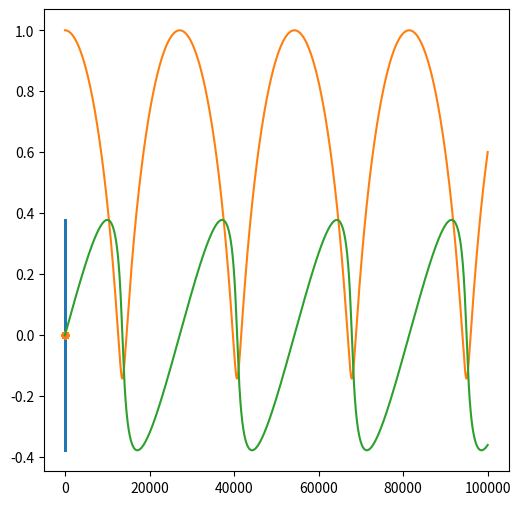

Source code (Python):
# Imports
import numpy as np
import matplotlib.pyplot as plt

# gala has Leapfrog implemented in its integrator. Try using that instead of the slow Python for loop.

G = 1

class pointParticle:
    """
        Class to implement a point particle in 2D in a gravitationally interacting system. 
        Attributes are
        Mass, Position and Velocity. Also derived are Linear Momentum and Kinetic Energy.
        Given another body, we can calculate the force, acceleration and Potential Energy. 
    """
    def __init__(self, mass, position, velocity):
        self._mass = mass
        self._x, self._y = position
        self._vx, self._vy = velocity
        
    @property
    def mass(self):
        return self._mass
    
    @property
    def x(self):
        return self._x
    
    @property
    def y(self):
        return self._y
    
    @property
    def vx(self):
        return self._vx
    
    @property
    def vy(self):
        return self._vy
    
    @property
    def position(self):
        return np.array([self._x, self._y])
    
    @property
    def velocity(self):
        return np.array([self._vx, self._vy])
        
    @property
    def momentum(self):
        return self.mass*self.velocity
    
    def distance(self, mass2):
        return np.sqrt((self._x-mass2.x)**2 + (self._y-mass2.y)**2)
    
    def rel_position(self, mass2):
        return np.array([mass2.x - self._x, mass2.y - self._y])
    
    def rel_velocity(self, mass2):
        return np.array([mass2.vx - self._vx, mass2.vy - self._vy])
    
    def grav_force(self, mass2):
        return G*self.mass*mass2.mass/(self.distance(mass2))**3*self.rel_position(mass2)
    
    def acceleration(self, mass2):
        return self.grav_force(mass2)/self.mass
    
    def update_pos(self, position):
        self._x, self._y = position
        
    def update_vel(self, velocity):
        self._vx, self._vy = velocity
        
    def potential_energy(self, mass2):
        return -G*self.mass*mass2.mass/self.distance(mass2)
    
    def kinetic_energy(self):
        return 1/2*self.mass*np.linalg.norm(self.velocity)**2
    
    # Old relic, useful if you use scipy's standard ODE solvers
#     @property
#     def fourpos(self):
#         return np.r_[self.position, self.velocity]
    
#     def fourvel(self, mass2):
#         return np.r_[self.velocity, self.acceleration(mass2)]

# Define the time-resolution of the integration.
dt = 0.0001

# Time range of the integration
time_range = np.arange(0,10,dt)

planet = pointParticle(0.0001, [1,0], [0,0.5])

star = pointParticle(1, [0,0], [0,0])

# # Euler Integration
# x = [planet.position]
# v = [planet.velocity]
# E = [planet.kinetic_energy()+planet.potential_energy(star)]
# for i in range(time_range.size):
#     x_, v_ = x[-1]+v[-1]*dt, v[-1] + planet.acceleration(star)*dt
#     x.append(x_)
#     v.append(v_)
#     planet.update_pos(x[-1])
#     planet.update_vel(v[-1])
#     E.append(planet.kinetic_energy()+planet.potential_energy(star))
# pos = np.array(x)
# vel = np.array(v)
# energy = np.array(E)

x_star = [star.position]
star.update_vel(star.velocity+star.acceleration(planet)*dt/2)
v_star = [star.velocity]

x_planet = [planet.position]
planet.update_vel(planet.velocity+planet.acceleration(star)*dt/2)
v_planet = [planet.velocity]

linear_momentum = [planet.momentum+star.momentum]

for i in range(time_range.size):
    v_planet.append(v_planet[-1] + planet.acceleration(star)*dt)
    v_star.append(v_star[-1] + star.acceleration(planet)*dt)    
    planet.update_vel(v_planet[-1])
    star.update_vel(v_star[-1])
    x_planet.append(x_planet[-1] + v_planet[-1]*dt)
    x_star.append(x_star[-1] + v_star[-1]*dt)
    planet.update_pos(x_planet[-1])
    star.update_pos(x_star[-1])
    linear_momentum.append(planet.momentum+star.momentum)
    
pos_planet = np.array(x_planet)
vel_planet = np.array(v_planet)

pos_star = np.array(x_star)
vel_star = np.array(v_star)

linear_momentum = np.linalg.norm(np.array(linear_momentum), axis=1)

plt.figure(figsize=(6,6))
plt.scatter(pos_planet[:,0], pos_planet[:,1], s=1, alpha=0.4)
plt.scatter(pos_star[:,0], pos_star[:,1], s=20, alpha=0.4)

a = (pos_planet[:,0].max()-pos_planet[:,0].min())/2
ae =(pos_planet[:,0].max()+pos_planet[:,0].min())/2 - pos_star[:,0].mean()
e = ae/a
b = (pos_planet[:,1].max() - pos_planet[:,1].min())/2

print('Semi-major axis = {:2.4f}\nEccentricity = {:2.4f}'.format(a, e))

print("Theoretical Time Period = {:2.5f}".format(2*np.pi*np.sqrt(a**3/(G*(planet.mass+star.mass)))))

energy_system = -G*planet.mass*star.mass/np.linalg.norm(pos_planet-pos_star, axis=1)+\
                0.5*planet.mass*np.linalg.norm(vel_planet, axis=1)**2 + \
                0.5*star.mass*np.linalg.norm(vel_star, axis=1)

# plt.plot(time_range, energy_planet[:-1])
# plt.plot(time_range, energy_star[:-1])
# plt.figure(figsize=(8,6))
plt.plot(time_range, energy_system[:-1]);
# plt.suptitle('Energy = {} +- {}\nTimestep = {}% of orbital period'.format(energy_system.mean(), energy_system.std(), dt*2**0.5/np.pi*100))
# plt.savefig('TestingLeapfrog.png')

np.where(np.abs(energy_system-energy_system[0])<0.000000002)

plt.plot((pos_planet-pos_star))